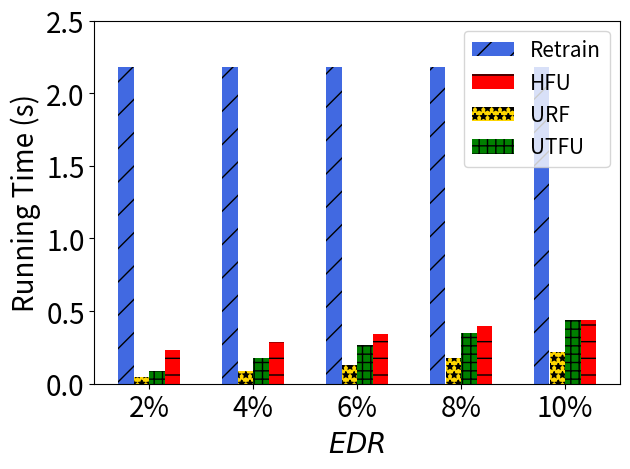

Source code (Python):
import matplotlib.pyplot as plt
import numpy as np

# [redacted]
labels = ['2%', '4%', '6%', '8%', '10%']
unl_fr = [1*10*0.22*0.99, 1*10*0.22*0.99, 1*10*0.22*0.99, 1*10*0.22*0.99, 1*10*0.22*0.99]
unl_br = [0.02*10*0.22, 0.04*10*0.22, 0.06*10*0.22, 0.08*10*0.22, 0.1*10*0.22]
unl_self_r = [0.04*10*0.22, 0.08*10*0.22, 0.12*10*0.22, 0.16*10*0.22, 0.2*10*0.22]
unl_hess_r = [0.02*3*0.22 + 1*0.22,  0.04*8*0.22+ 1*0.22, 0.06*9*0.22+ 1*0.22, 0.08*10*0.22+ 1*0.22, 0.1*10*0.22+ 1*0.22]

x = np.arange(len(labels))  # the label locations
width = 0.6  # the width of the bars
# no_noise = np.around(no_noise,0)
# samping = np.around(samping,0)
# ldp = np.around(ldp,0)


plt.subplots()
plt.bar(x - width / 2 + width / 8, unl_fr, width=0.148, label='Retrain', color='royalblue', hatch='/')
plt.bar(x + width / 2 - width / 8, unl_hess_r, width=0.148, label='HFU', color='red', hatch='-')

plt.bar(x - width / 8, unl_br, width=0.148, label='URF', color='gold', hatch='**')
plt.bar(x + width / 8, unl_self_r, width=0.148, label='UTFU', color='green', hatch='++')

# Add some text for labels, title and custom x-axis tick labels, etc.
plt.ylabel('Running Time (s)', fontsize=20)
# ax.set_title('Performance of Different Users n')
plt.xticks(x, labels, fontsize=20)
# ax.set_xticklabels(labels,fontsize=15)

my_y_ticks = np.arange(0, 3, 0.5)
plt.yticks(my_y_ticks, fontsize=20)
# ax.set_yticklabels(my_y_ticks,fontsize=15)

plt.legend(loc='upper right', fontsize=15)
plt.xlabel('$\it{EDR}$' ,fontsize=20)
# ax.bar_label(rects1, padding=1)
# ax.bar_label(rects2, padding=3)
# ax.bar_label(rects3, padding=3)

plt.tight_layout()

plt.rcParams['figure.figsize'] = (2.0, 1)
plt.rcParams['image.interpolation'] = 'nearest'
plt.rcParams['figure.subplot.left'] = 0.11
plt.rcParams['figure.subplot.bottom'] = 0.08
plt.rcParams['figure.subplot.right'] = 0.977
plt.rcParams['figure.subplot.top'] = 0.969
plt.savefig('mnist_client_rt_er_bar.png', dpi=200)
plt.show()
